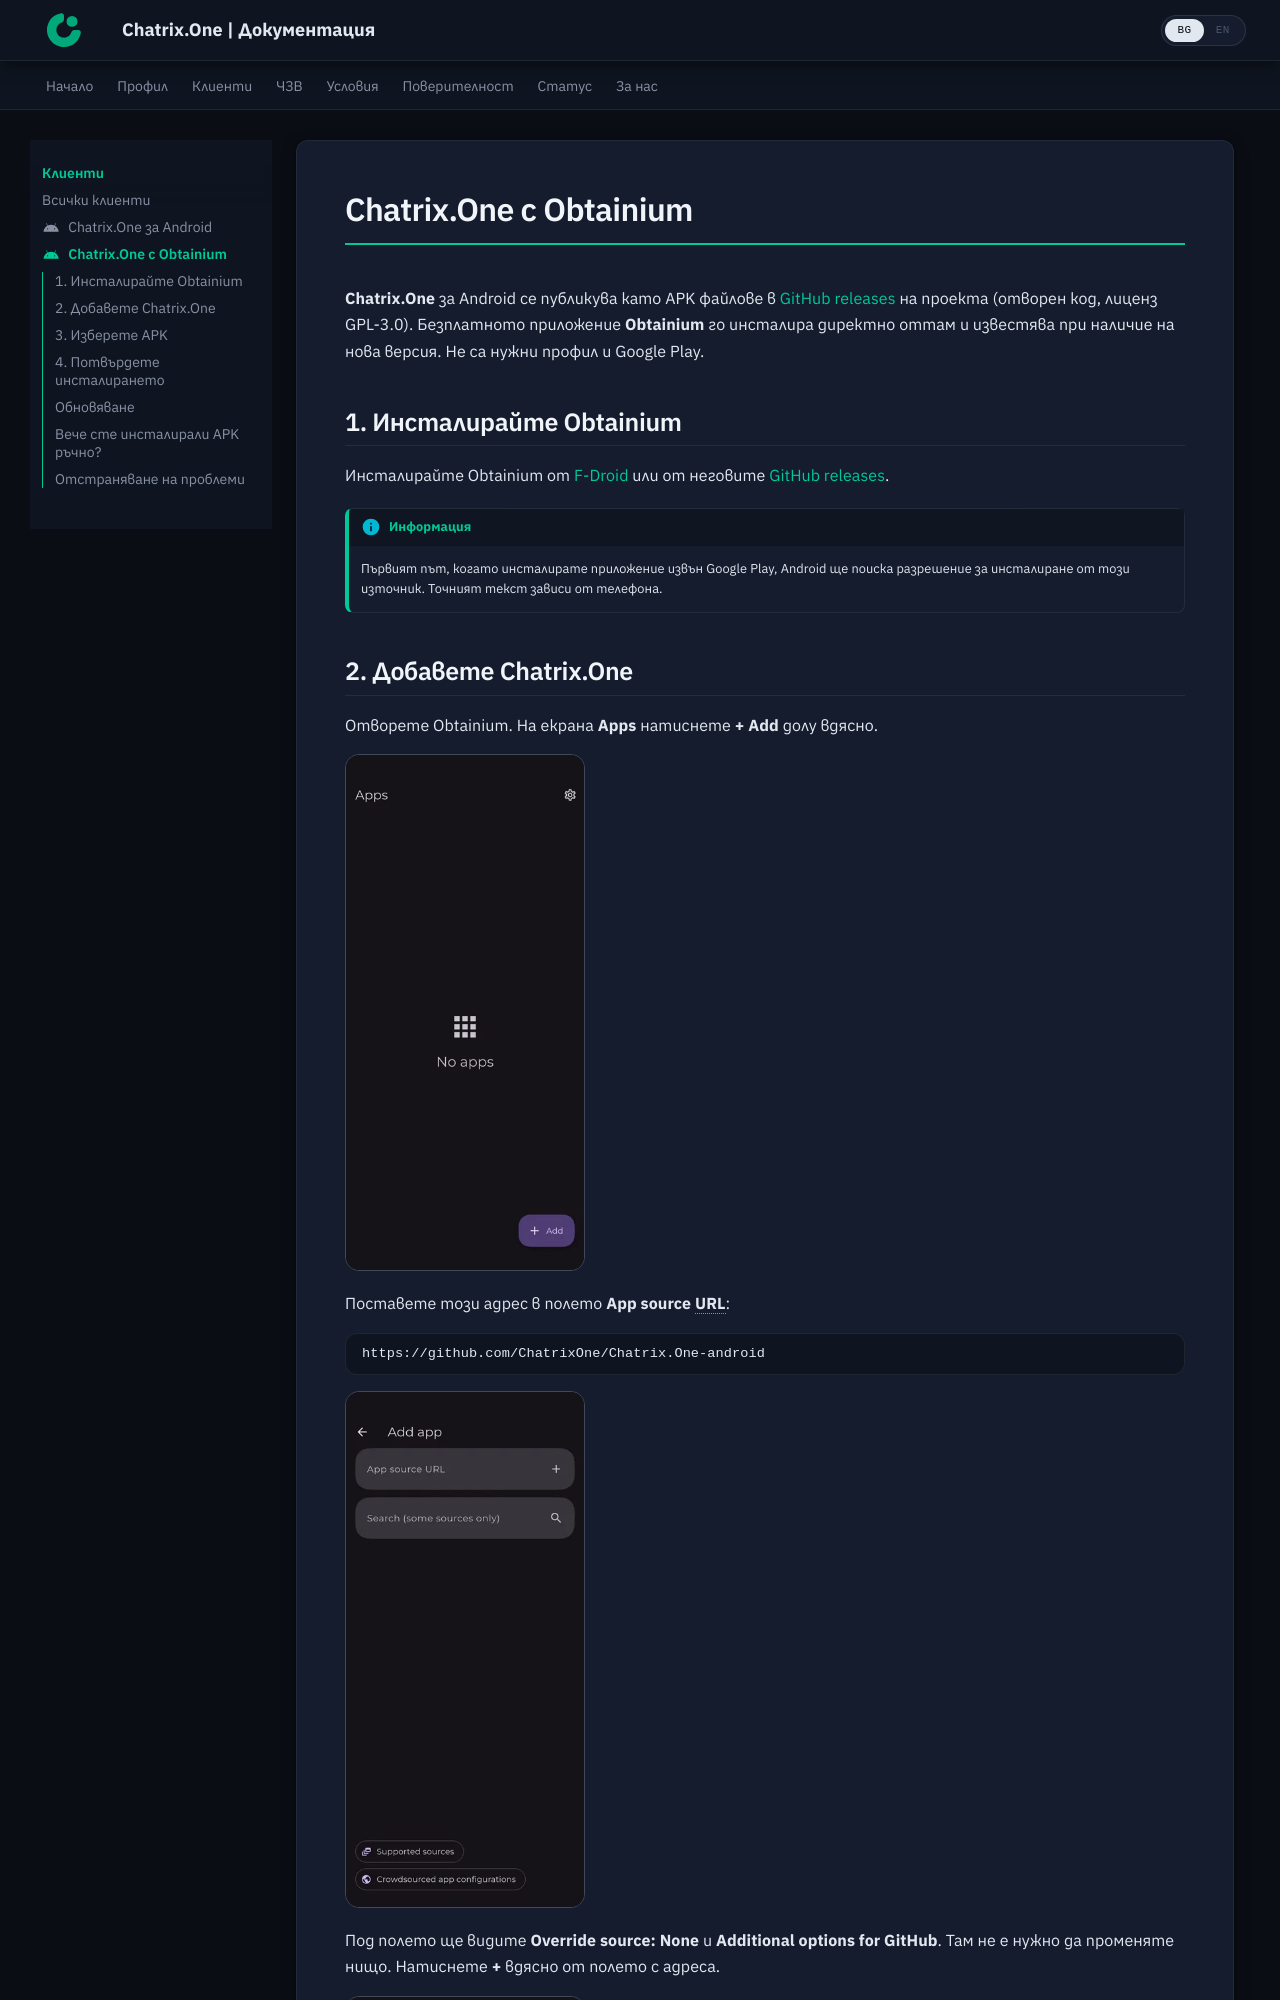

repository: ChatrixOne/docs.chatrix.one · page: clients/obtainium/index.html · generator: mkdocs

---
title: Chatrix.One с Obtainium
icon: material/android
---

# Chatrix.One с Obtainium

**Chatrix.One** за Android се публикува като APK файлове в [GitHub releases](https://github.com/ChatrixOne/Chatrix.One-android/releases) на проекта (отворен код, лиценз GPL-3.0). Безплатното приложение **Obtainium** го инсталира директно оттам и известява при наличие на нова версия. Не са нужни профил и Google Play.

## 1. Инсталирайте Obtainium

Инсталирайте Obtainium от [F-Droid](https://f-droid.org/packages/dev.imranr.obtainium.fdroid/) или от неговите [GitHub releases](https://github.com/ImranR98/Obtainium/releases/latest).

!!! info "Информация"

    Първият път, когато инсталирате приложение извън Google Play, Android ще поиска разрешение за инсталиране от този източник. Точният текст зависи от телефона.
